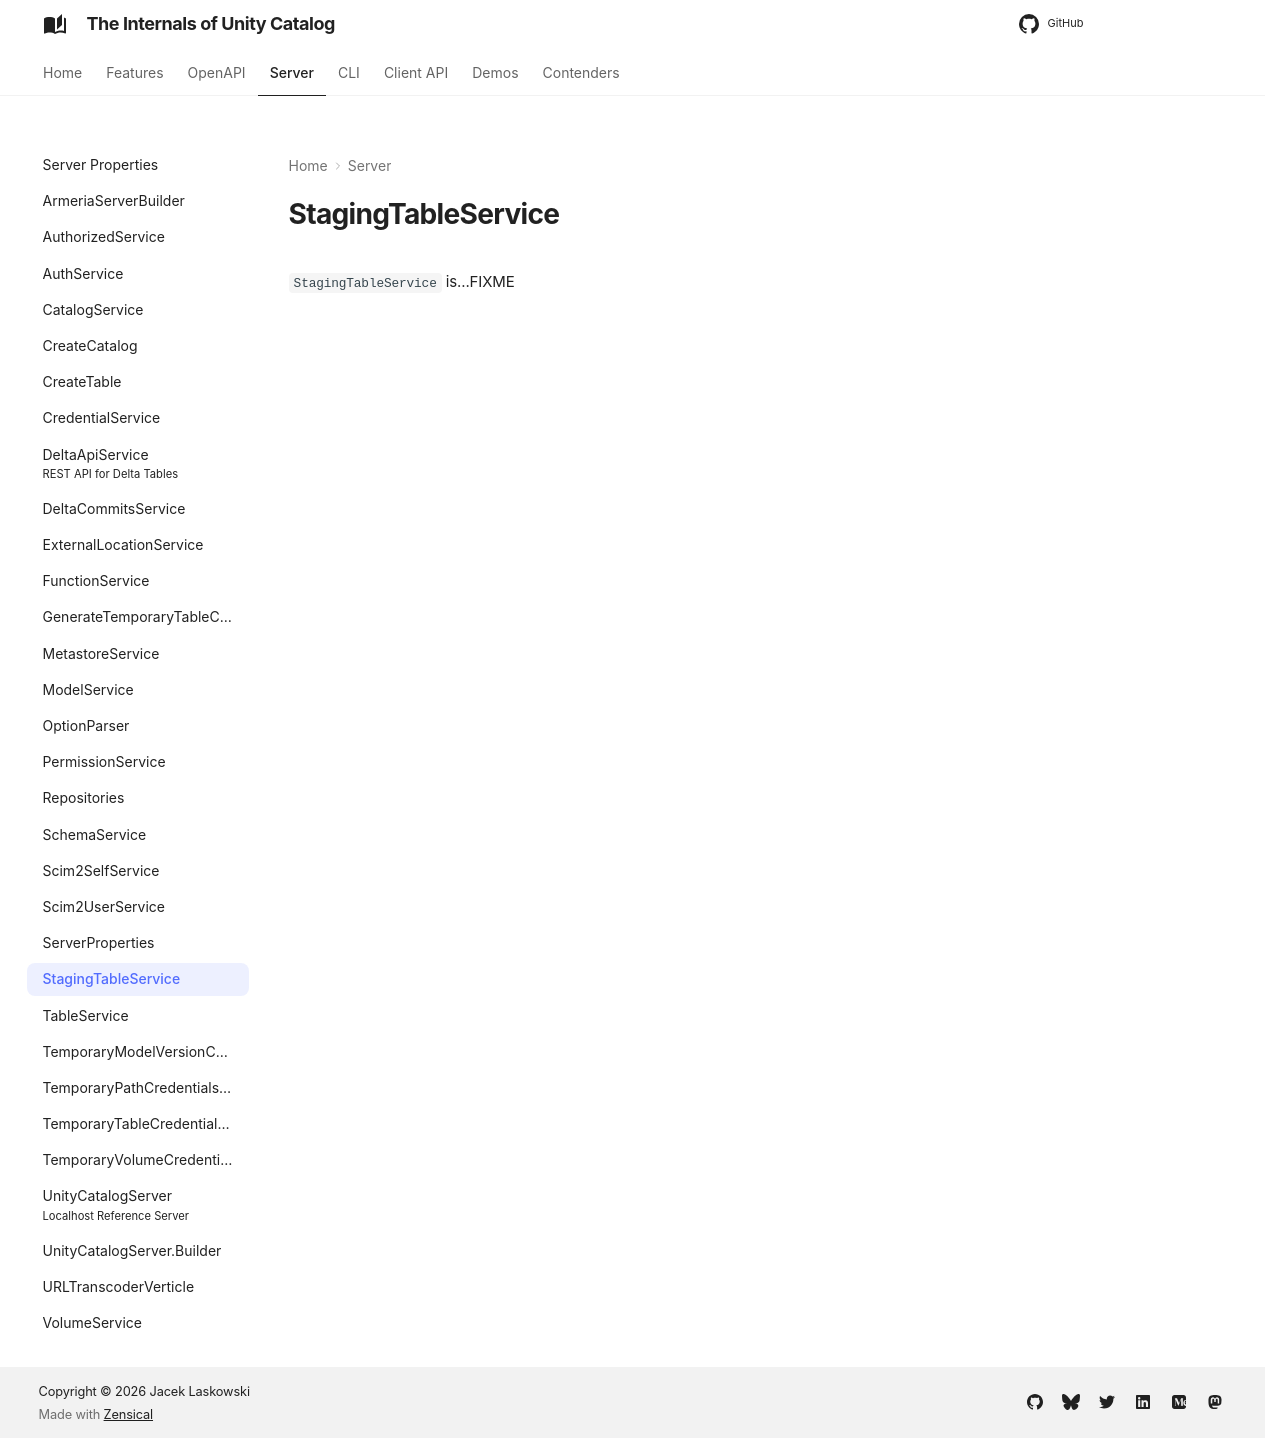

repository: japila-books/unity-catalog-internals · page: server/StagingTableService/index.html · generator: mkdocs

# StagingTableService

`StagingTableService` is...FIXME
